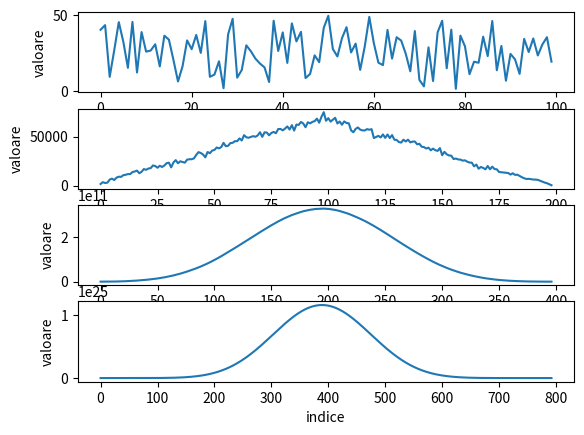

Write Python code to recreate this figure.
import matplotlib.pyplot as plt
import numpy as np
import scipy

x = np.random.rand(100) * 50

fig, axs = plt.subplots(4)
axs[0].plot(x)
x = np.convolve(x, x)
axs[1].plot(x)
x = np.convolve(x, x)
axs[2].plot(x)
x = np.convolve(x, x)
axs[3].plot(x)

for ax in axs.flat:
    ax.set_xlabel('indice')
    ax.set_ylabel('valoare')

plt.savefig('ex1.png', format='png')
plt.savefig('ex1.pdf', format='pdf')